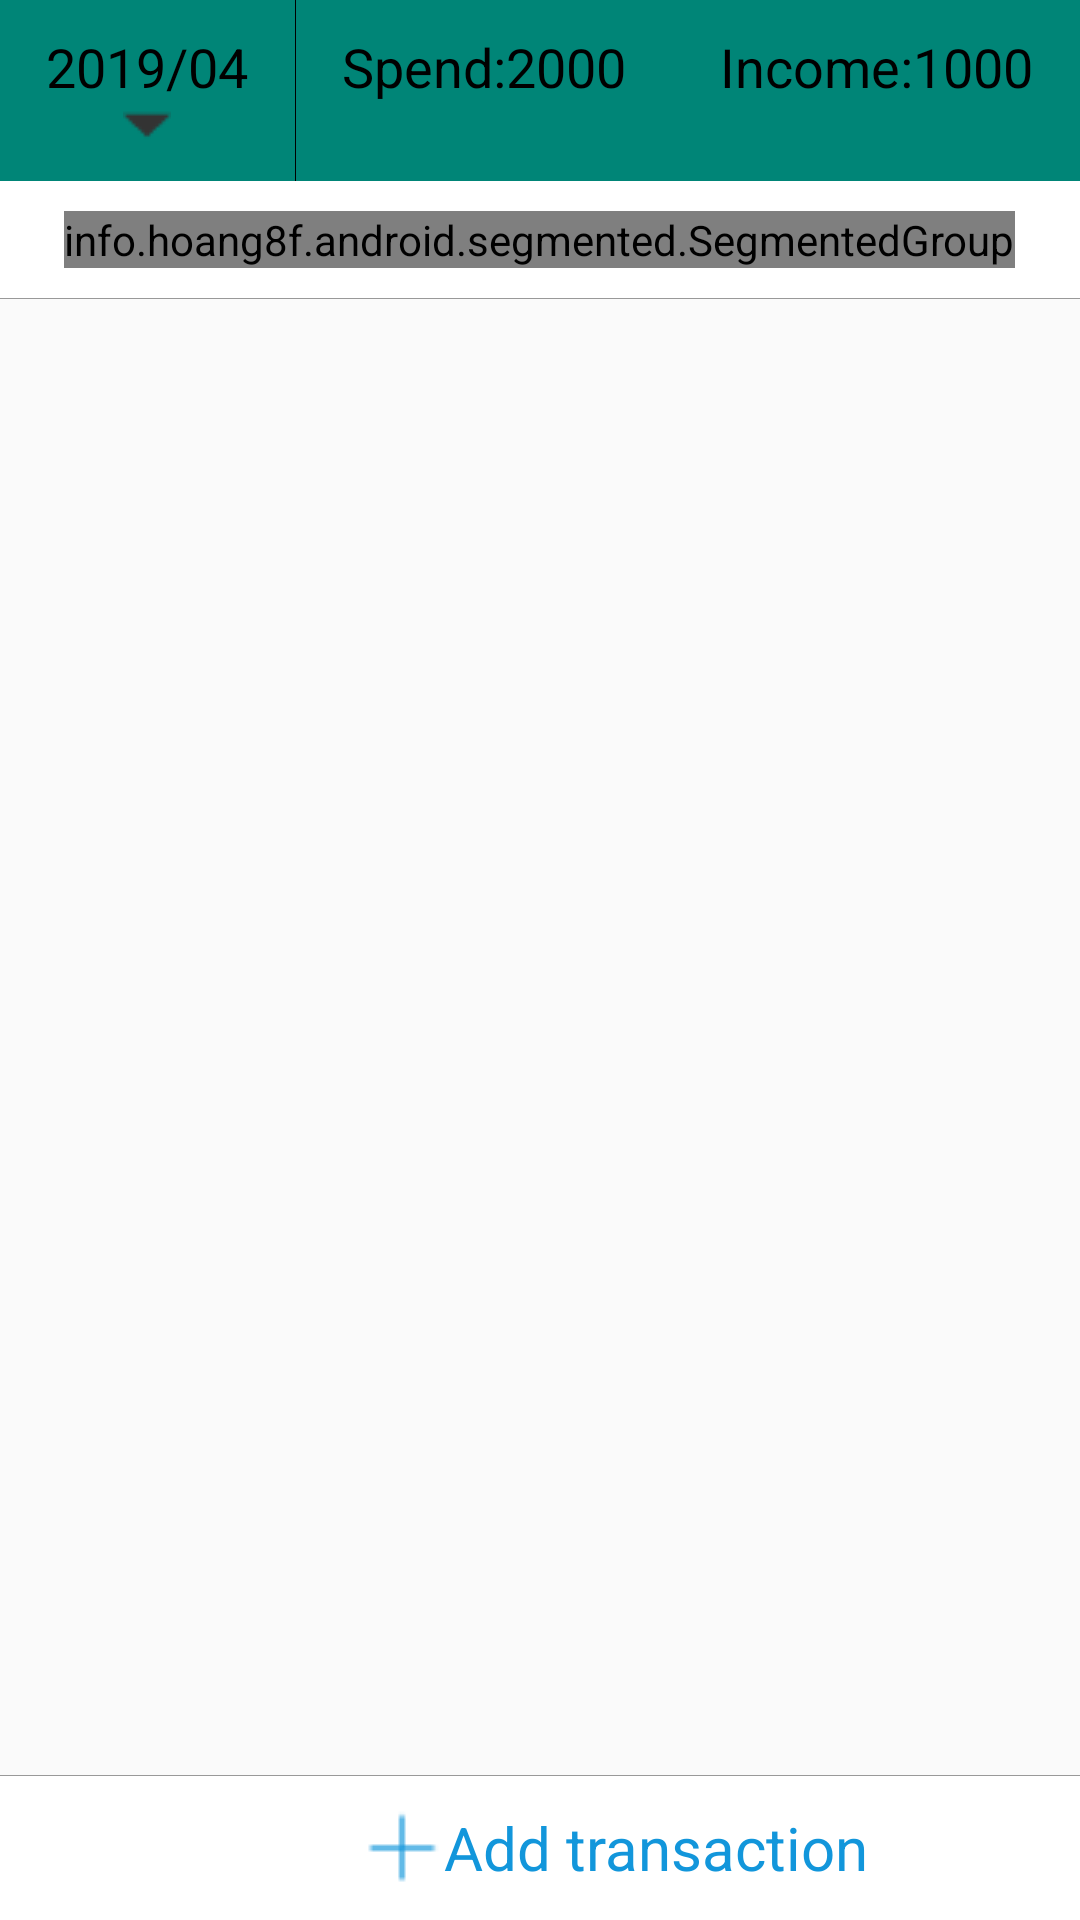

Produce the Android XML layout that renders to this screen, including the resource entries it uses.
<!-- AndroidManifest.xml: application theme AppTheme -->
<!-- res/layout/fragment_transaction.xml -->
<?xml version="1.0" encoding="utf-8"?>
<LinearLayout
    xmlns:android="http://schemas.android.com/apk/res/android"
    android:orientation="vertical"
    android:layout_width="match_parent"
    android:layout_height="match_parent">

    <LinearLayout
        android:orientation="horizontal"
        android:background="@color/colorPrimary"
        android:layout_width="match_parent"
        android:layout_height="wrap_content">
        <TextView
            android:id="@+id/tv_money_time"
            android:layout_weight="1"
            android:layout_width="wrap_content"
            android:layout_height="wrap_content"
            android:gravity="center"
            android:text="2019/04"
            android:drawableBottom="@mipmap/down"
            android:textSize="18sp"
            android:textColor="@color/black"
            android:layout_margin="10dp"/>
        <ImageView
            android:layout_width="1px"
            android:layout_height="match_parent"
            android:background="@color/black" />

        <TextView
            android:id="@+id/tv_money_out"
            android:layout_weight="1"
            android:layout_width="wrap_content"
            android:layout_height="wrap_content"
            android:text="Spend:2000"
            android:textSize="18sp"
            android:textColor="@color/black"
            android:gravity="center"
            android:layout_margin="10dp"/>
        <TextView
            android:id="@+id/tv_money_in"
            android:layout_weight="1"
            android:layout_width="wrap_content"
            android:layout_height="wrap_content"
            android:text="Income:1000"
            android:textSize="18sp"
            android:gravity="center"
            android:textColor="@color/black"
            android:layout_margin="10dp"/>
    </LinearLayout>

    <LinearLayout
        android:layout_width="match_parent"
        android:layout_height="wrap_content"
        android:gravity="center"
        android:background="@color/white">
        <info.hoang8f.android.segmented.SegmentedGroup
            android:id="@+id/seg_money"
            android:layout_width="wrap_content"
            android:layout_height="wrap_content"
            android:layout_margin="10dp"
            android:orientation="horizontal">
            <RadioButton
                android:id="@+id/bt_detail"
                android:layout_width="0dp"
                android:layout_height="wrap_content"
                android:layout_weight="1"
                android:text="Details"
                style="@style/RadioButton" />
            <RadioButton
                android:id="@+id/bt_type"
                android:layout_width="0dp"
                android:layout_height="wrap_content"
                android:layout_weight="1"
                android:text="Category"
                style="@style/RadioButton" />
        </info.hoang8f.android.segmented.SegmentedGroup>
    </LinearLayout>

    <ImageView
        android:layout_width="match_parent"
        android:layout_height="1px"
        android:background="#999999" />

    <ListView
        android:id="@+id/lv_money"
        android:layout_weight="1"
        android:layout_width="match_parent"
        android:layout_height="0dp">
    </ListView>

    <ImageView
        android:layout_width="match_parent"
        android:layout_height="1px"
        android:background="#999999" />

    <LinearLayout
        android:id="@+id/line_add"
        android:layout_width="match_parent"
        android:layout_height="wrap_content"
        android:background="@color/white">

        <TextView
            android:layout_width="match_parent"
            android:layout_height="wrap_content"
            android:layout_marginLeft="120dp"
            android:layout_marginTop="10dp"
            android:layout_marginBottom="10dp"
            android:drawableLeft="@mipmap/new_add"
            android:gravity="center_vertical"
            android:text="Add transaction"
            android:textColor="@color/index_color"
            android:textSize="20sp" />
    </LinearLayout>

</LinearLayout>
<!-- resources referenced by this layout -->
<resources>
  <color name="black">#ff000000</color>
  <color name="colorPrimary">#008577</color>
  <color name="index_color">#1296db</color>
  <color name="white">#FFFFFF</color>
  <!-- mipmap down: png bitmap (mipmap, 212 bytes) -->
  <!-- mipmap new_add: png bitmap (mipmap, 258 bytes) -->
  <style name="AppTheme" parent="Theme.AppCompat.Light.DarkActionBar">
          
          <item name="colorPrimary">@color/colorPrimary</item>
          <item name="colorPrimaryDark">@color/colorPrimaryDark</item>
          <item name="colorAccent">@color/colorAccent</item>
      </style>
  <color name="colorPrimaryDark">#00574B</color>
  <color name="colorAccent">#D81B60</color>
</resources>
